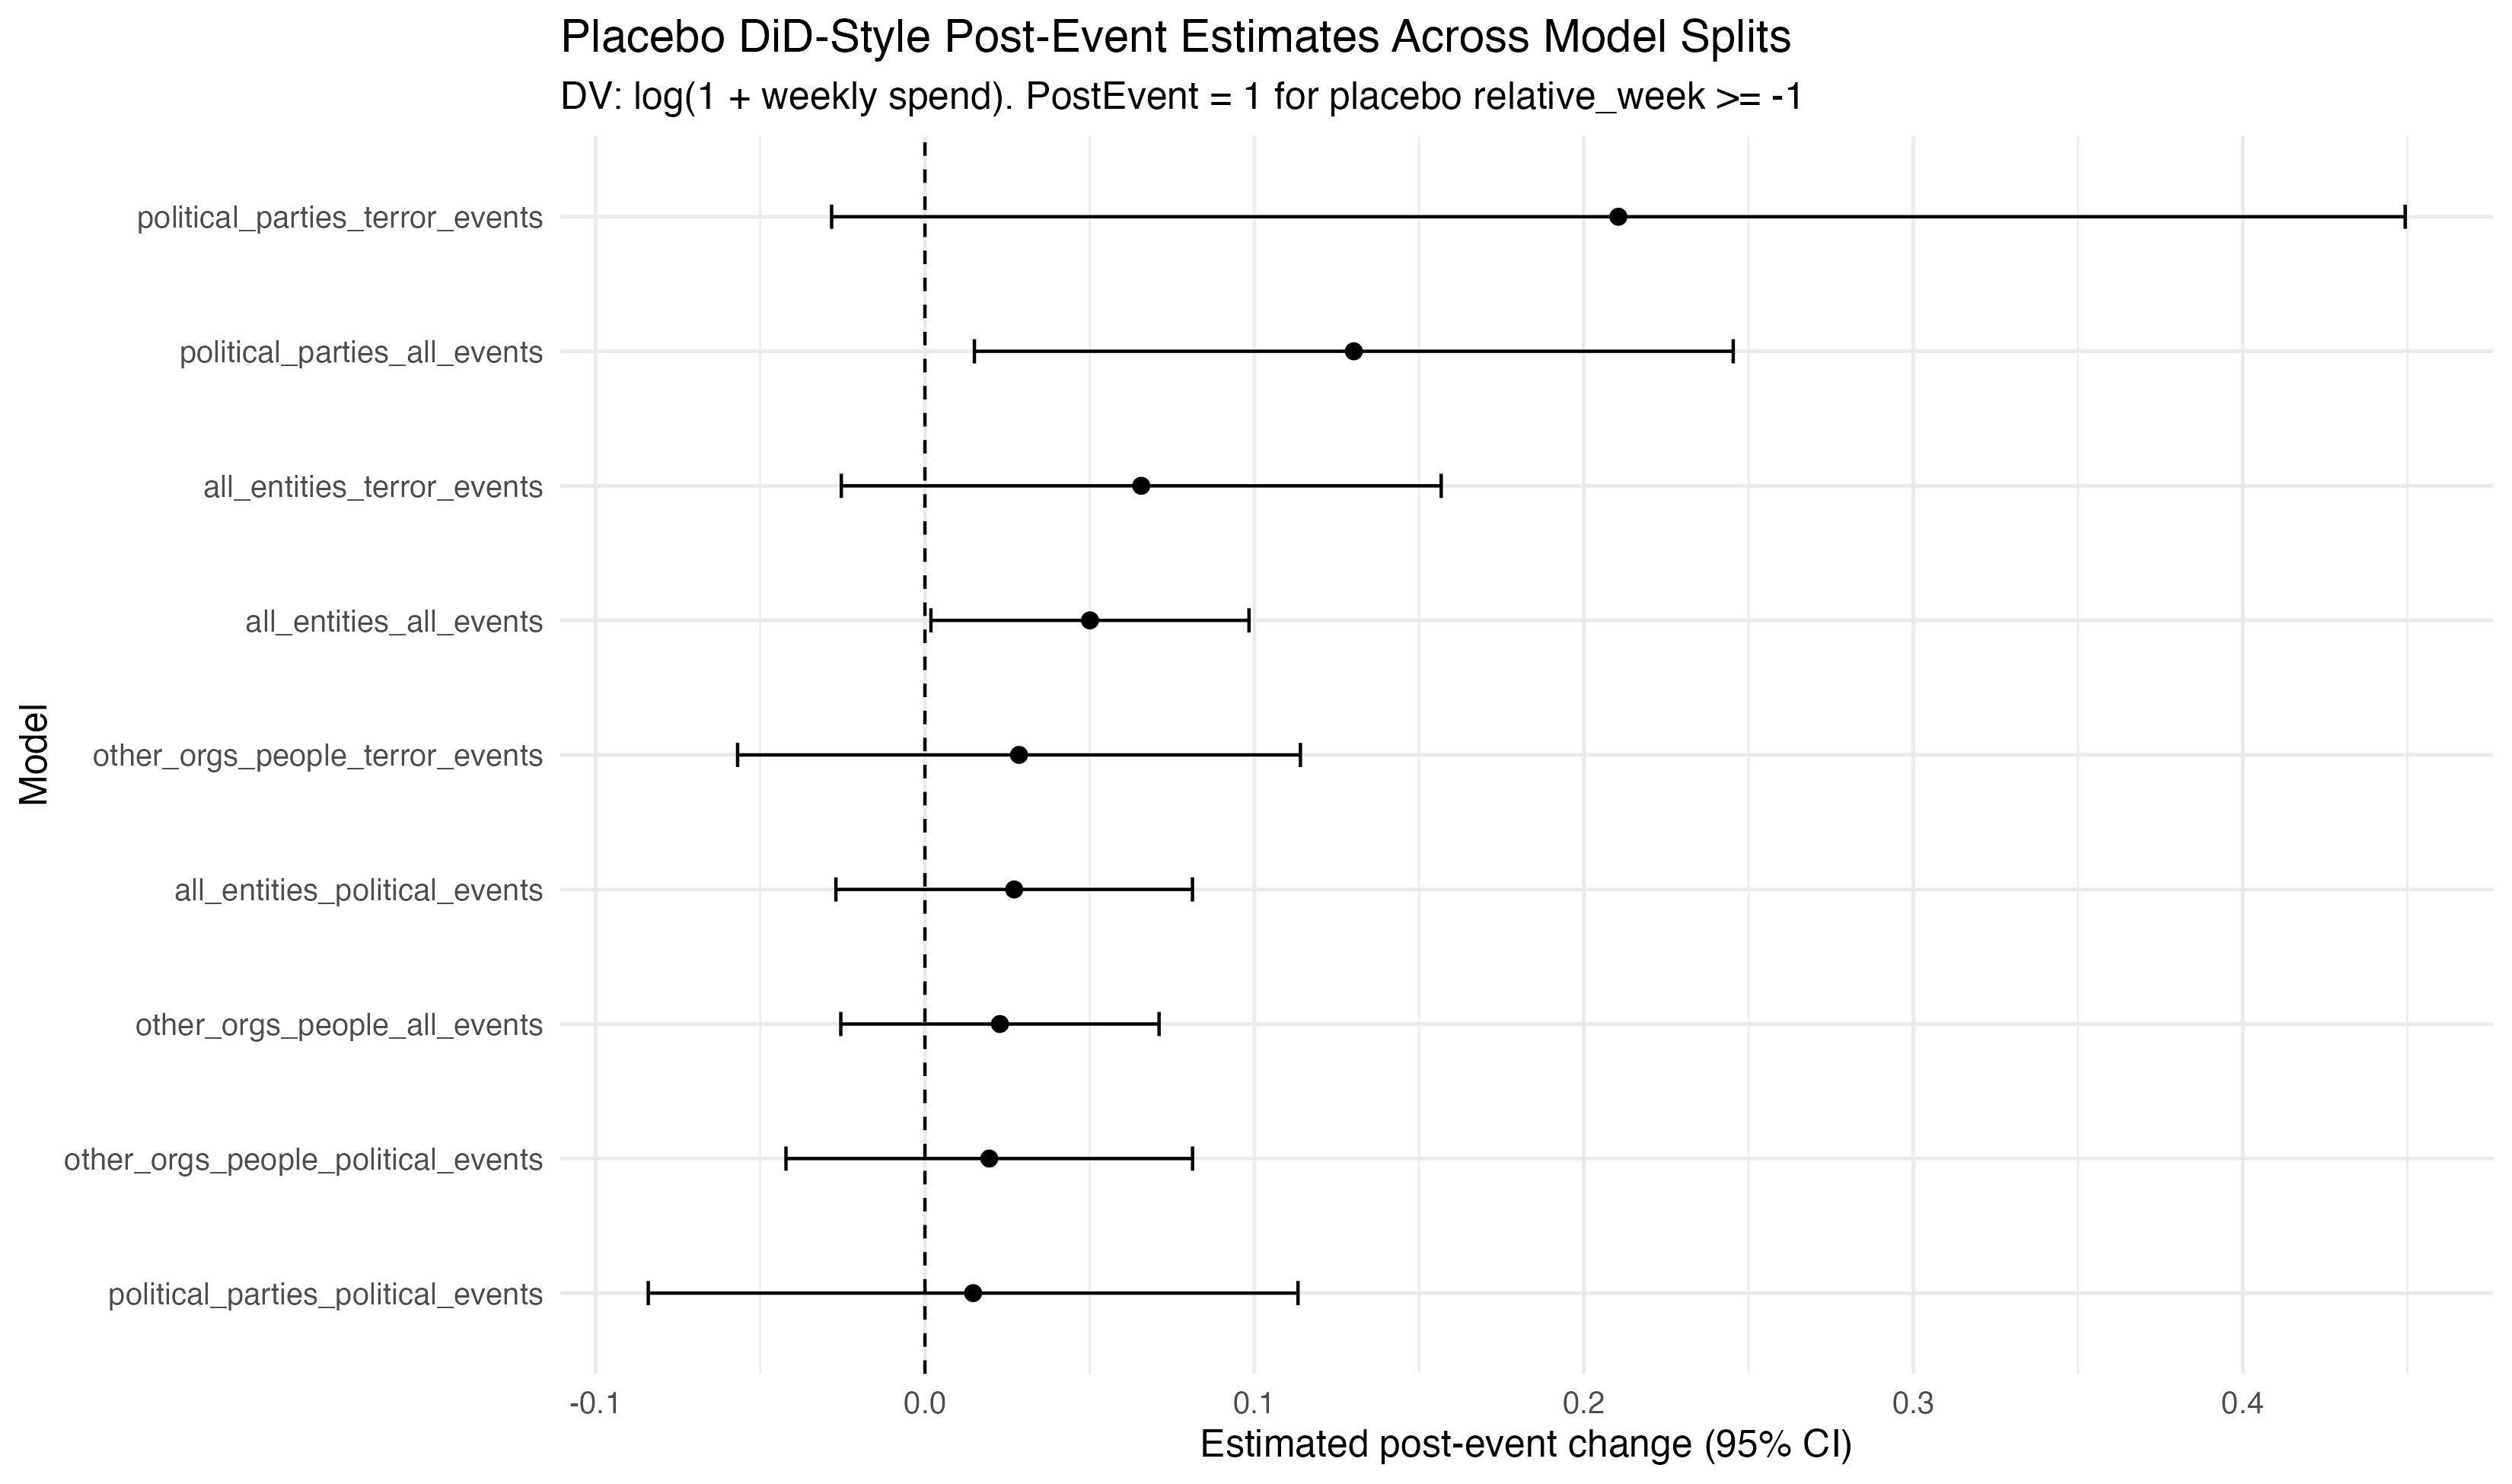

The table this chart was drawn from, first rows:
model_name, term, estimate, std.error, statistic, p.value, conf.low, conf.high, pct_change, signif
all_entities_all_events, post_event, 0.050, 0.024, 2.073, 0.042, 0.002, 0.098, +5.1%, **
political_parties_all_events, post_event, 0.130, 0.054, 2.396, 0.029, 0.015, 0.245, +13.9%, **
other_orgs_people_all_events, post_event, 0.023, 0.024, 0.948, 0.348, -0.026, 0.071, +2.3%, 
all_entities_political_events, post_event, 0.027, 0.027, 1.002, 0.320, -0.027, 0.081, +2.7%, 
all_entities_terror_events, post_event, 0.066, 0.046, 1.442, 0.154, -0.025, 0.157, +6.8%, 
political_parties_political_events, post_event, 0.015, 0.045, 0.323, 0.752, -0.084, 0.113, +1.5%, 
political_parties_terror_events, post_event, 0.210, 0.113, 1.868, 0.080, -0.028, 0.449, +23.4%, *
other_orgs_people_political_events, post_event, 0.020, 0.031, 0.637, 0.527, -0.042, 0.081, +2.0%, 
other_orgs_people_terror_events, post_event, 0.029, 0.042, 0.673, 0.504, -0.057, 0.114, +2.9%, 
